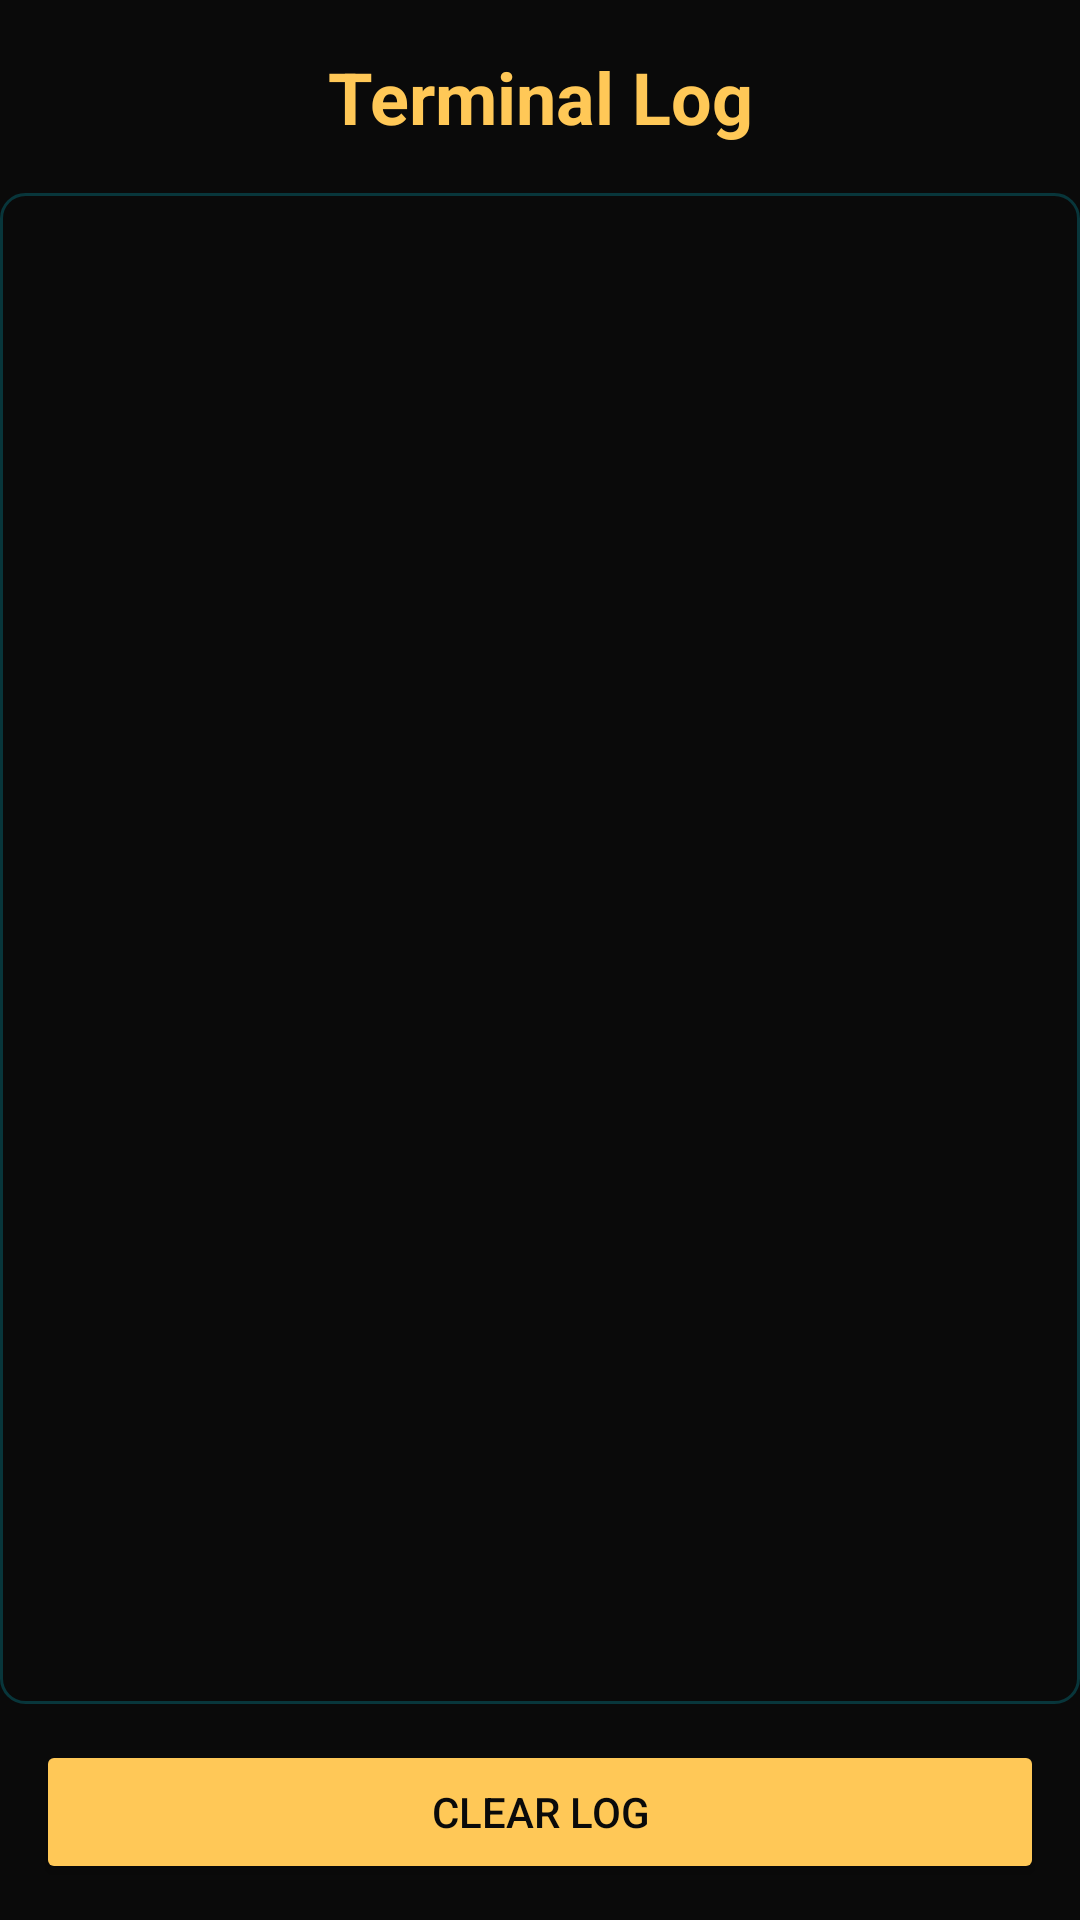

Layout XML and referenced resources for this Android screen:
<!-- AndroidManifest.xml: application theme Theme.Omniscient -->
<!-- res/layout/activity_terminal.xml -->
<?xml version="1.0" encoding="utf-8"?>
<LinearLayout xmlns:android="http://schemas.android.com/apk/res/android"
    android:layout_width="match_parent"
    android:layout_height="match_parent"
    android:orientation="vertical"
    android:background="@color/void_black">

    <TextView
        android:id="@+id/terminalTitle"
        android:layout_width="match_parent"
        android:layout_height="wrap_content"
        android:text="Terminal Log"
        android:textSize="24sp"
        android:textColor="@color/gold"
        android:textStyle="bold"
        android:padding="16dp"
        android:gravity="center" />

    <ScrollView
        android:id="@+id/terminalScroll"
        android:layout_width="match_parent"
        android:layout_height="0dp"
        android:layout_weight="1"
        android:fillViewport="true">

        <TextView
            android:id="@+id/terminalLog"
            android:layout_width="match_parent"
            android:layout_height="wrap_content"
            android:fontFamily="monospace"
            android:textSize="12sp"
            android:textColor="@color/cyan"
            android:padding="12dp"
            android:background="@drawable/terminal_bg" />

    </ScrollView>

    <Button
        android:id="@+id/terminalClear"
        android:layout_width="match_parent"
        android:layout_height="wrap_content"
        android:text="CLEAR LOG"
        android:textColor="@color/void_black"
        android:backgroundTint="@color/gold"
        android:layout_margin="12dp" />

</LinearLayout>
<!-- resources referenced by this layout -->
<resources>
  <color name="cyan">#00E5FF</color>
  <color name="gold">#FFC857</color>
  <color name="void_black">#0A0A0A</color>
  <!-- drawable terminal_bg (drawable) -->
  <?xml version="1.0" encoding="utf-8"?>
  <shape xmlns:android="http://schemas.android.com/apk/res/android"
      android:shape="rectangle">
      <solid android:color="#0A0A0A" />
      <stroke android:width="1dp" android:color="#3300E5FF" />
      <corners android:radius="8dp" />
  </shape>
  <style name="Theme.Omniscient" parent="Theme.MaterialComponents.DayNight.NoActionBar">
          <item name="colorPrimary">@color/cyan</item>
          <item name="colorPrimaryVariant">@color/gold</item>
          <item name="colorOnPrimary">@color/void_black</item>
          <item name="colorSecondary">@color/gold</item>
          <item name="android:windowBackground">@color/void_black</item>
          <item name="android:statusBarColor">@color/void_black</item>
          <item name="android:navigationBarColor">@color/void_black</item>
      </style>
</resources>
